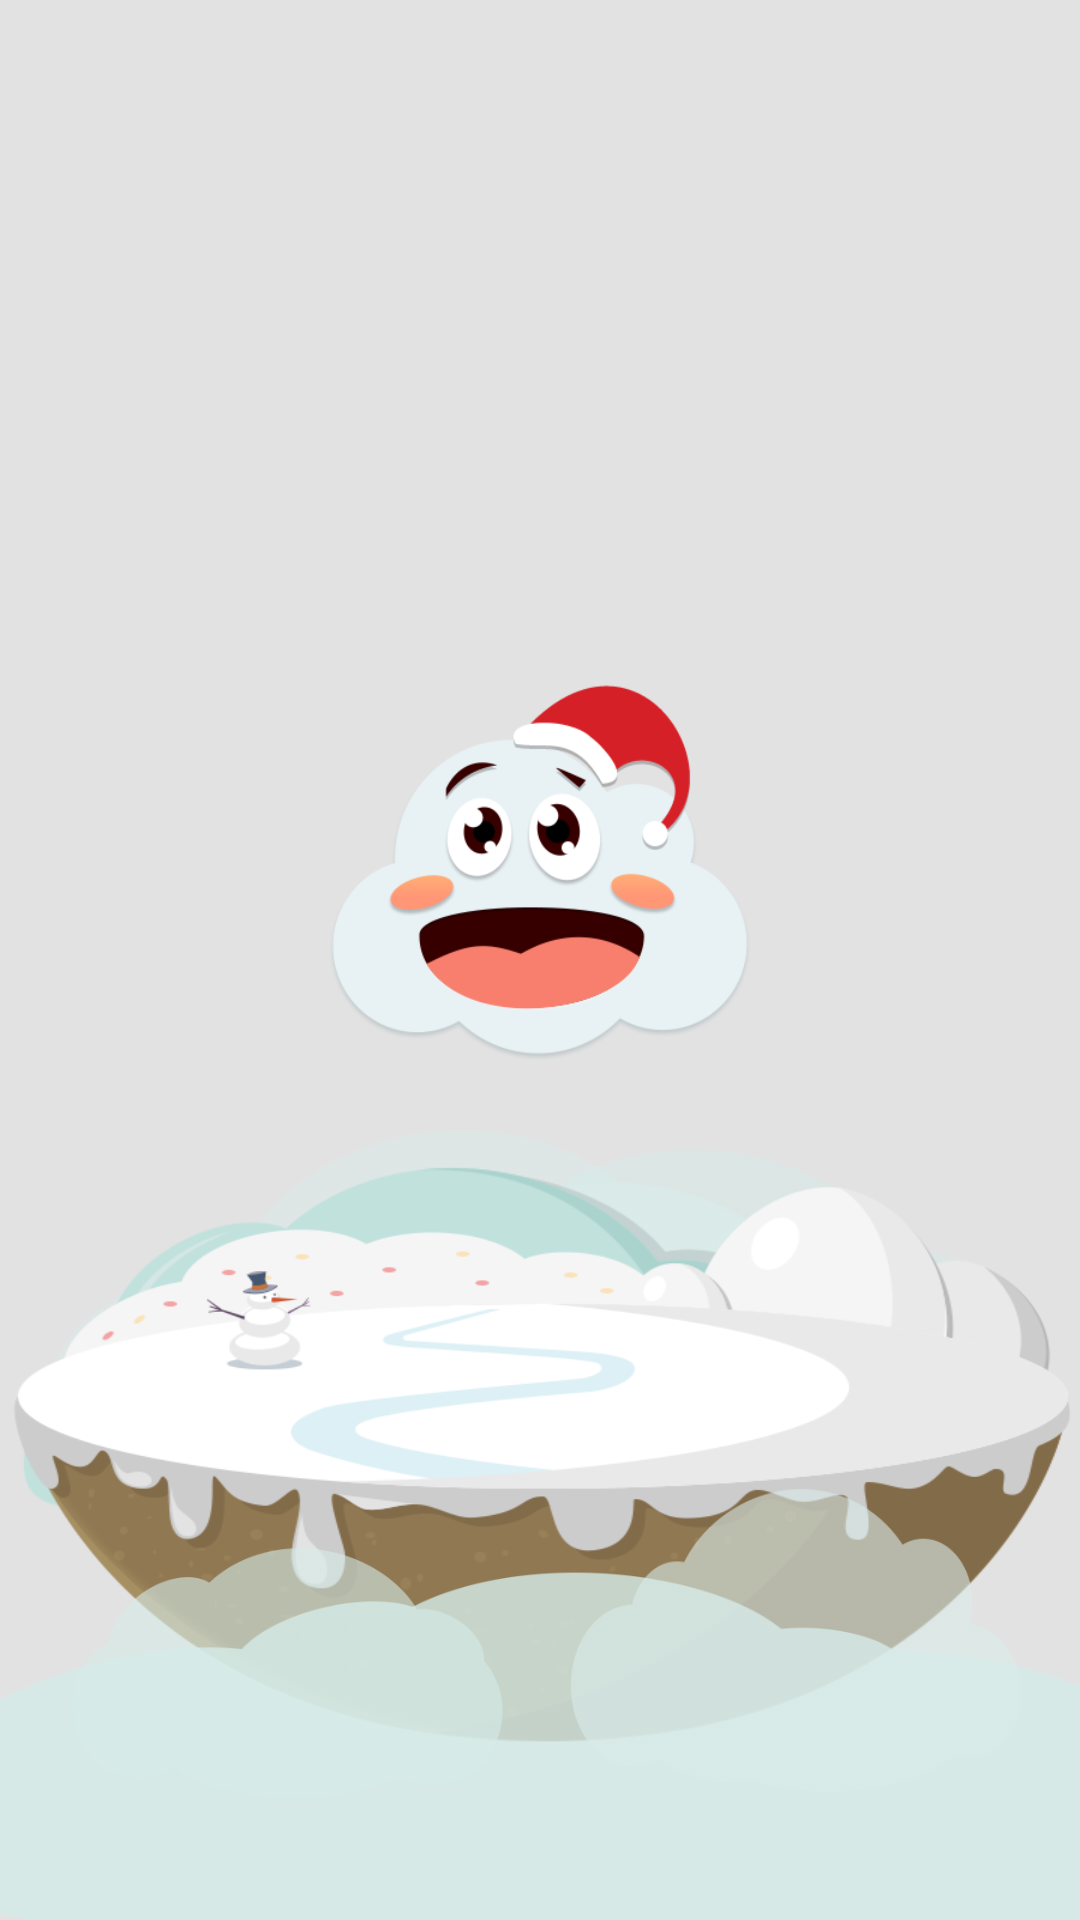

Produce the Android XML layout that renders to this screen, including the resource entries it uses.
<!-- AndroidManifest.xml: application theme IWeatherThems -->
<!-- res/layout/descriptor_snow.xml -->
<?xml version="1.0" encoding="utf-8"?>
<RelativeLayout xmlns:android="http://schemas.android.com/apk/res/android"
    android:layout_width="match_parent"
    android:layout_height="match_parent"
    android:orientation="vertical" >

    <ImageView
        android:id="@+id/sun_bg_cloud_image_view"
        android:layout_width="wrap_content"
        android:layout_height="wrap_content"
        android:layout_alignTop="@+id/snow_islands_image_view"
        android:layout_marginTop="-50dp"
        android:contentDescription="@string/app_name"
        android:src="@drawable/sunny_bg_cloud" />

    <ImageView
        android:id="@+id/snow_islands_image_view"
        android:layout_width="wrap_content"
        android:layout_height="200dp"
        android:layout_above="@+id/sun_cloud1_image_view"
        android:layout_marginBottom="-100dp"
        android:background="@drawable/snow_islands"
        android:contentDescription="@string/app_name" />

    <ImageView
        android:id="@+id/sun_cloud1_image_view"
        android:layout_width="match_parent"
        android:layout_height="150dp"
        android:layout_alignParentBottom="true"
        android:background="@drawable/sunny_cloud1"
        android:contentDescription="@string/app_name" />

    <ImageView
        android:id="@+id/sun_cloud2_image_view"
        android:layout_width="200dp"
        android:layout_height="150dp"
        android:layout_alignParentBottom="true"
        android:background="@drawable/sunny_cloud2"
        android:contentDescription="@string/app_name" />

    <ImageView
        android:id="@+id/sun_cloud3_image_view"
        android:layout_width="200dp"
        android:layout_height="180dp"
        android:layout_alignParentBottom="true"
        android:layout_alignParentRight="true"
        android:background="@drawable/sunny_cloud3"
        android:contentDescription="@string/app_name" />

    <ImageView
        android:id="@+id/snow_cloud_image_view"
        android:layout_width="160dp"
        android:layout_height="160dp"
        android:layout_above="@+id/snow_islands_image_view"
        android:layout_centerHorizontal="true"
        android:layout_marginBottom="20dp"
        android:background="@drawable/snow_cloud"
        android:contentDescription="@string/app_name" />

</RelativeLayout>
<!-- resources referenced by this layout -->
<resources>
  <!-- drawable snow_cloud: png bitmap (drawable-hdpi, 30782 bytes) -->
  <!-- drawable snow_islands: png bitmap (drawable-hdpi, 50525 bytes) -->
  <!-- drawable sunny_bg_cloud: png bitmap (drawable-hdpi, 25681 bytes) -->
  <!-- drawable sunny_cloud1: png bitmap (drawable-hdpi, 6354 bytes) -->
  <!-- drawable sunny_cloud2: png bitmap (drawable-hdpi, 8834 bytes) -->
  <!-- drawable sunny_cloud3: png bitmap (drawable-hdpi, 8785 bytes) -->
  <string name="app_name">婷天气</string>
  <style name="IWeatherThems" parent="android:Theme">
          <item name="android:windowTitleSize">48dip</item>
          <item name="android:windowBackground">@color/content_grey_bg</item>
          <item name="android:windowContentOverlay">@null</item>
          <item name="android:windowTitleBackgroundStyle">@style/CustomWindowTitleBackground</item>
          <item name="android:windowAnimationStyle">@style/ActivateAnimation</item>
      </style>
  <color name="content_grey_bg">#e2e2e2</color>
  <style name="CustomWindowTitleBackground">
          <item name="android:background">@drawable/navigationbar_background</item>
      </style>
  <style name="ActivateAnimation" parent="@android:style/Animation.Activity">
          <item name="android:activityOpenEnterAnimation">@anim/slide_in_right</item>
          <item name="android:activityOpenExitAnimation">@anim/slide_out_left</item>
          <item name="android:activityCloseEnterAnimation">@anim/slide_in_left</item>
          <item name="android:activityCloseExitAnimation">@anim/slide_out_right</item>
      </style>
</resources>
